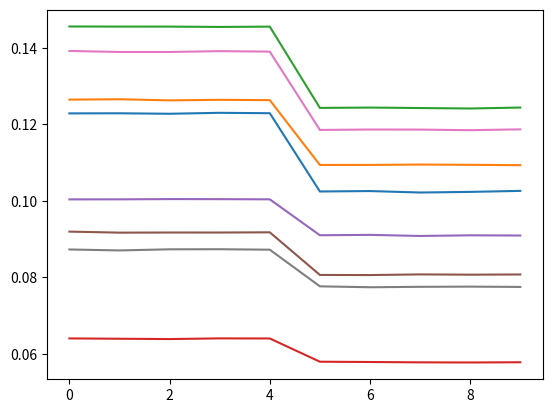

Here is the Python script that generated this plot:
"""
[redacted]

[redacted]
"""

import numpy as np
import random
import matplotlib.pyplot as plt

def rand_split(l, ratio=[0.8, 0.1, 0.1]):
    l1, l2, l3 = [], [], []
    for e in l:
        val = random.random()
        if val <= ratio[0]:
            l1.append(e)
        elif val <= ratio[1]+ratio[0]:
            l2.append(e)
        else:
            l3.append(e)
    return l1, l2, l3

def generate_data(device_list=np.array([i for i in range(1, 46)]),
                  repeats=50,
                  event_repeat=25,
                  percent_drop=0.1,
                  percent_rise=0.2,
                  drop_vs_rise=0.8,
                  plot=False,
                  print_Gf=False):

    l1, l2, l3 = rand_split(device_list)
    device_list = np.array(device_list)

    # Generate G1
    G1 = np.zeros(device_list.shape[0])
    for i, e in enumerate(device_list):
        if e in l1 or e in l2:
            G1[i] = 0.02 * np.random.randn(1) + 0.1
        else:
            G1[i] = 0

    # Generate G2
    G2 = np.zeros(device_list.shape[0])
    for i, e in enumerate(device_list):
        if e in l1:
            G2[i] = G1[i] - (0.005 * np.random.randn(1) + 0.15*G1[i])
        elif e in l2:
            G2[i] = G1[i] + (0.005 * np.random.randn(1) + 0.09*G1[i])
        else:
            G2[i] = 0

    Gf = np.zeros((device_list.shape[0], repeats))

    # Generate repeats
    for j in range(repeats):
        for i, e in enumerate(device_list):
            if j < event_repeat:
                Gf[i-1,j] = 0.0001 * np.random.randn(1) + G1[i-1]
            else:
                Gf[i-1, j] = 0.0001 * np.random.randn(1) + G2[i-1]

    if plot:
        x = np.arange(len(device_list))
        for i,e in enumerate(device_list):
            plt.plot([r for r in range(repeats)],Gf[i-1])

    if print_Gf:
        print(Gf)

    return Gf

def generate_IV(G, V_SD):
    V_SD = np.array(V_SD)
    noise = np.random.randn(V_SD.shape[0])
    I = V_SD*G*(1+0.01*noise)
    return I

if __name__ == '__main__':
    deviceList = [i for i in range(4, 12)]
    repeats = 10
    event_repeat = 5
    G_data = generate_data(device_list=deviceList, repeats=repeats, event_repeat=event_repeat, plot=True)
    I_SD = generate_IV(1, [1, 2, 3])
